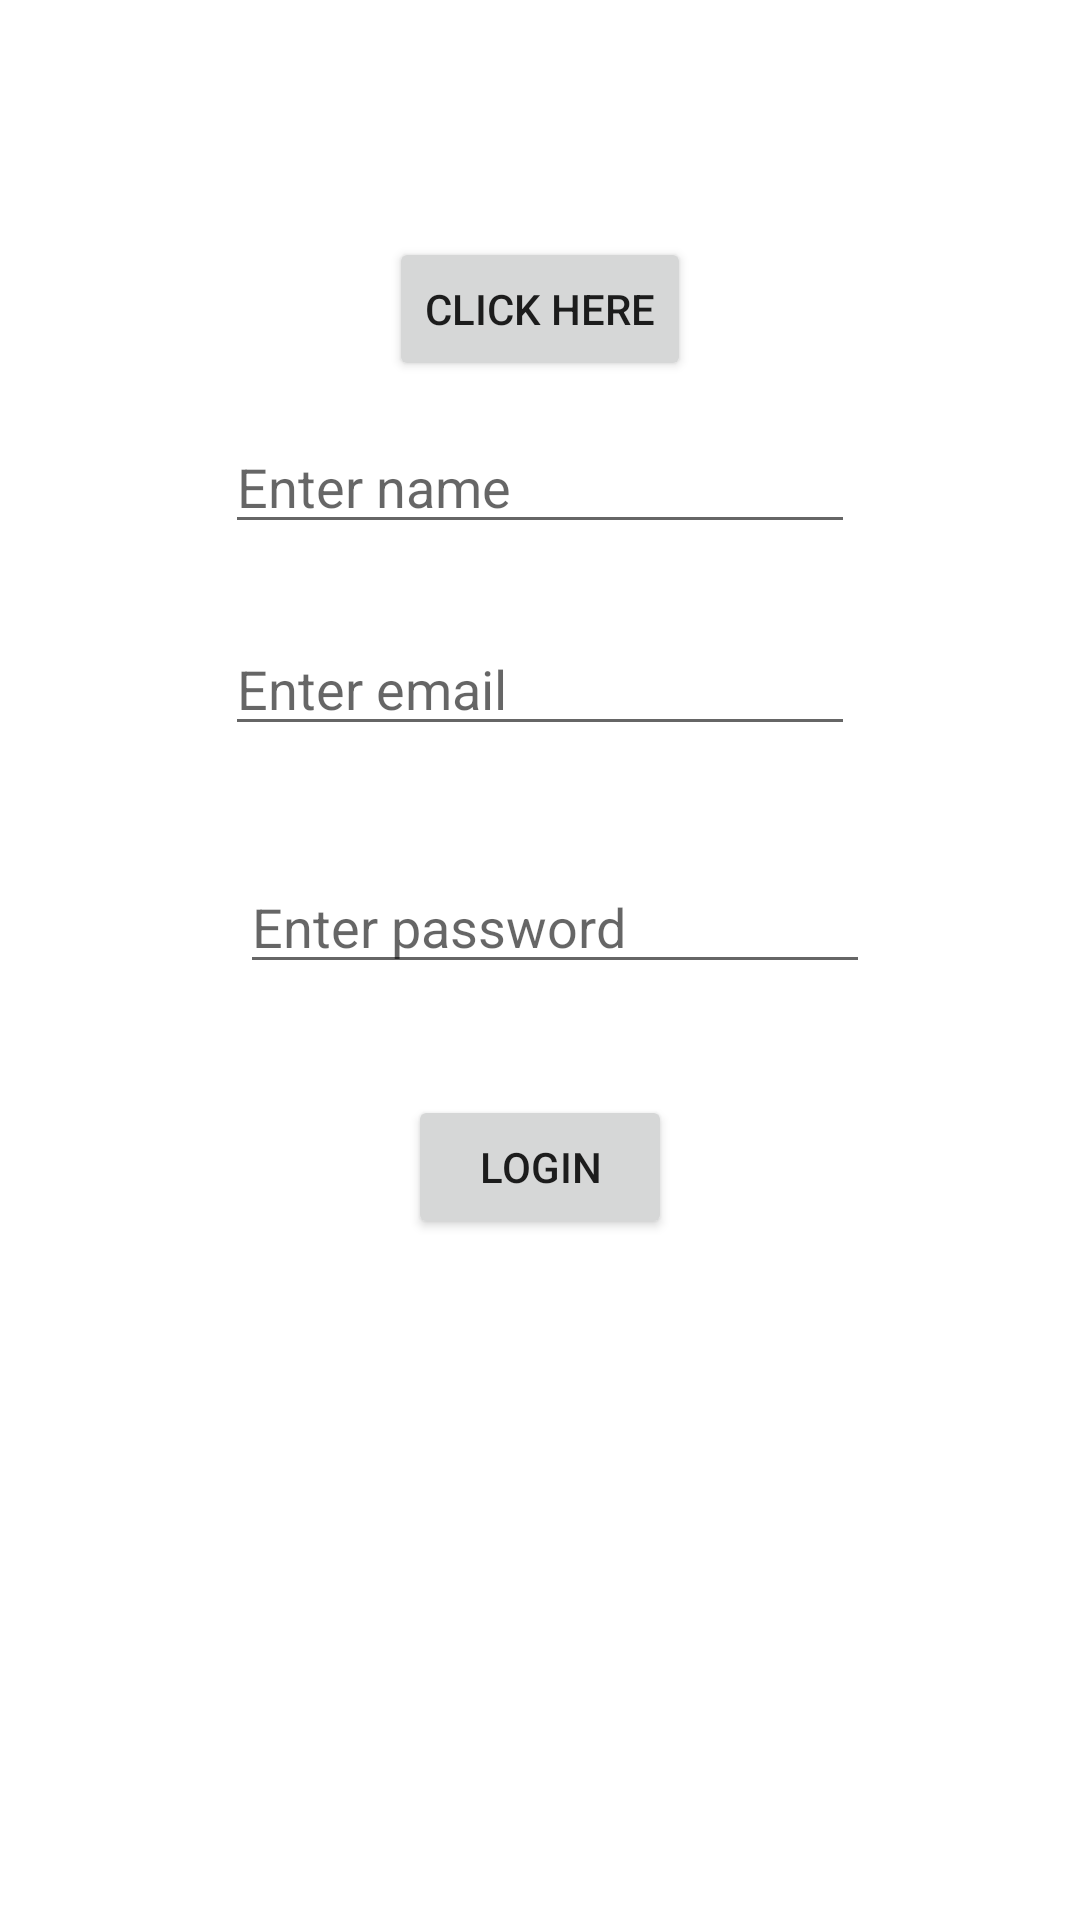

This screen was rendered from an Android layout file. Write that file and the resources it references.
<!-- AndroidManifest.xml: application theme Theme.Lydia_App -->
<!-- res/layout/activity_main.xml -->
<?xml version="1.0" encoding="utf-8"?>
<androidx.constraintlayout.widget.ConstraintLayout xmlns:android="http://schemas.android.com/apk/res/android"
    xmlns:app="http://schemas.android.com/apk/res-auto"
    xmlns:tools="http://schemas.android.com/tools"
    android:layout_width="match_parent"
    android:layout_height="match_parent"
    tools:context=".MainActivity">

    <Button
        android:id="@+id/button2"
        android:layout_width="wrap_content"
        android:layout_height="wrap_content"
        android:layout_marginTop="79dp"
        android:text="CLICK HERE"
        app:layout_constraintEnd_toEndOf="parent"
        app:layout_constraintStart_toStartOf="parent"
        app:layout_constraintTop_toTopOf="parent" />

    <Button
        android:id="@+id/button3"
        android:layout_width="wrap_content"
        android:layout_height="wrap_content"
        android:layout_marginTop="37dp"
        android:text="LOGIN"
        app:layout_constraintEnd_toEndOf="parent"
        app:layout_constraintStart_toStartOf="parent"
        app:layout_constraintTop_toBottomOf="@+id/editTextTextPassword3" />

    <EditText
        android:id="@+id/editTextTextPassword"
        android:layout_width="wrap_content"
        android:layout_height="wrap_content"
        android:layout_marginTop="13dp"
        android:ems="10"
        android:hint="Enter name"
        android:inputType="textPassword"
        app:layout_constraintEnd_toEndOf="parent"
        app:layout_constraintStart_toStartOf="parent"
        app:layout_constraintTop_toBottomOf="@+id/button2" />

    <EditText
        android:id="@+id/editTextTextPassword2"
        android:layout_width="wrap_content"
        android:layout_height="wrap_content"
        android:layout_marginTop="26dp"
        android:ems="10"
        android:hint="Enter email"
        android:inputType="textPassword"
        app:layout_constraintStart_toStartOf="@+id/editTextTextPassword"
        app:layout_constraintTop_toBottomOf="@+id/editTextTextPassword" />

    <EditText
        android:id="@+id/editTextTextPassword3"
        android:layout_width="wrap_content"
        android:layout_height="wrap_content"
        android:layout_marginStart="5dp"
        android:layout_marginTop="38dp"
        android:ems="10"
        android:hint="Enter password"
        android:inputType="textPassword"
        app:layout_constraintStart_toStartOf="@+id/editTextTextPassword2"
        app:layout_constraintTop_toBottomOf="@+id/editTextTextPassword2" />

</androidx.constraintlayout.widget.ConstraintLayout>
<!-- resources referenced by this layout -->
<resources>
  <style name="Theme.Lydia_App" parent="Theme.MaterialComponents.DayNight.DarkActionBar">
          
          <item name="colorPrimary">@color/purple_500</item>
          <item name="colorPrimaryVariant">@color/purple_700</item>
          <item name="colorOnPrimary">@color/white</item>
          
          <item name="colorSecondary">@color/teal_200</item>
          <item name="colorSecondaryVariant">@color/teal_700</item>
          <item name="colorOnSecondary">@color/black</item>
          
          <item name="android:statusBarColor">?attr/colorPrimaryVariant</item>
          
      </style>
  <!-- not gathered from this repository: default colours our renderer supplied (Android Studio template values) -->
  <color name="purple_500">#FF6200EE</color>
  <color name="purple_700">#FF3700B3</color>
  <color name="teal_200">#FF03DAC5</color>
  <color name="teal_700">#FF018786</color>
  <color name="black">#FF000000</color>
  <color name="white">#FFFFFFFF</color>
</resources>
